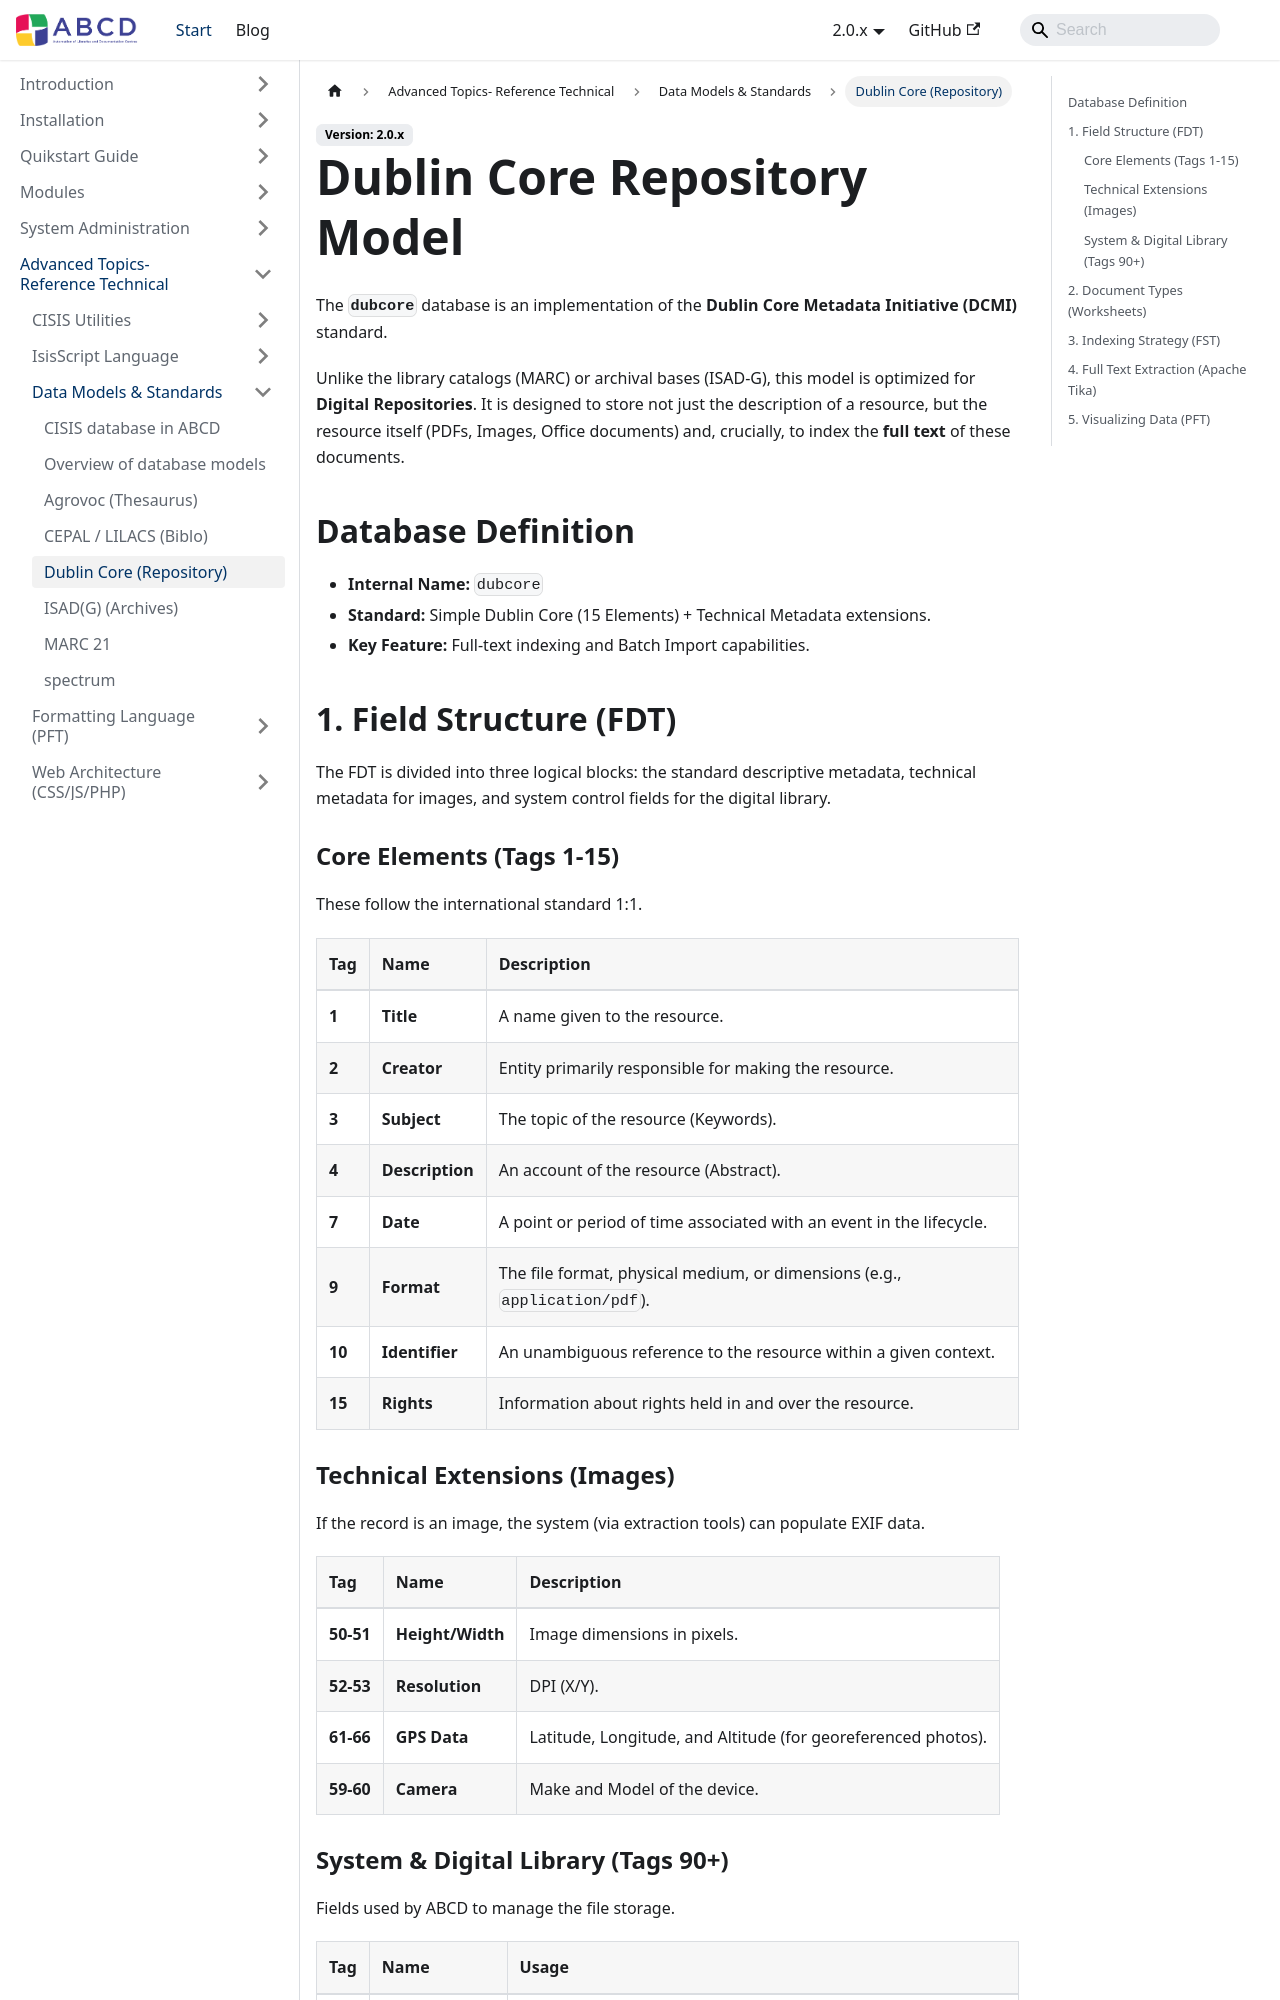

repository: ABCD-DEVCOM/ABCD-DEVCOM.github.io · page: docs/2.0/abcd-advanced/data-models/dublincore.html · generator: docusaurus

---
title: Dublin Core Repository
sidebar_label: Dublin Core (Repository)
---

# Dublin Core Repository Model

The **`dubcore`** database is an implementation of the **Dublin Core Metadata Initiative (DCMI)** standard.

Unlike the library catalogs (MARC) or archival bases (ISAD-G), this model is optimized for **Digital Repositories**. It is designed to store not just the description of a resource, but the resource itself (PDFs, Images, Office documents) and, crucially, to index the **full text** of these documents.

## Database Definition

* **Internal Name:** `dubcore`
* **Standard:** Simple Dublin Core (15 Elements) + Technical Metadata extensions.
* **Key Feature:** Full-text indexing and Batch Import capabilities.

## 1. Field Structure (FDT)

The FDT is divided into three logical blocks: the standard descriptive metadata, technical metadata for images, and system control fields for the digital library.

### Core Elements (Tags 1-15)
These follow the international standard 1:1.

| Tag | Name | Description |
| :--- | :--- | :--- |
| **1** | **Title** | A name given to the resource. |
| **2** | **Creator** | Entity primarily responsible for making the resource. |
| **3** | **Subject** | The topic of the resource (Keywords). |
| **4** | **Description** | An account of the resource (Abstract). |
| **7** | **Date** | A point or period of time associated with an event in the lifecycle. |
| **9** | **Format** | The file format, physical medium, or dimensions (e.g., `application/pdf`). |
| **10** | **Identifier** | An unambiguous reference to the resource within a given context. |
| **15** | **Rights** | Information about rights held in and over the resource. |

### Technical Extensions (Images)
If the record is an image, the system (via extraction tools) can populate EXIF data.

| Tag | Name | Description |
| :--- | :--- | :--- |
| **50-51** | **Height/Width** | Image dimensions in pixels. |
| **52-53** | **Resolution** | DPI (X/Y). |
| **61-66** | **GPS Data** | Latitude, Longitude, and Altitude (for georeferenced photos). |
| **59-60** | **Camera** | Make and Model of the device. |
